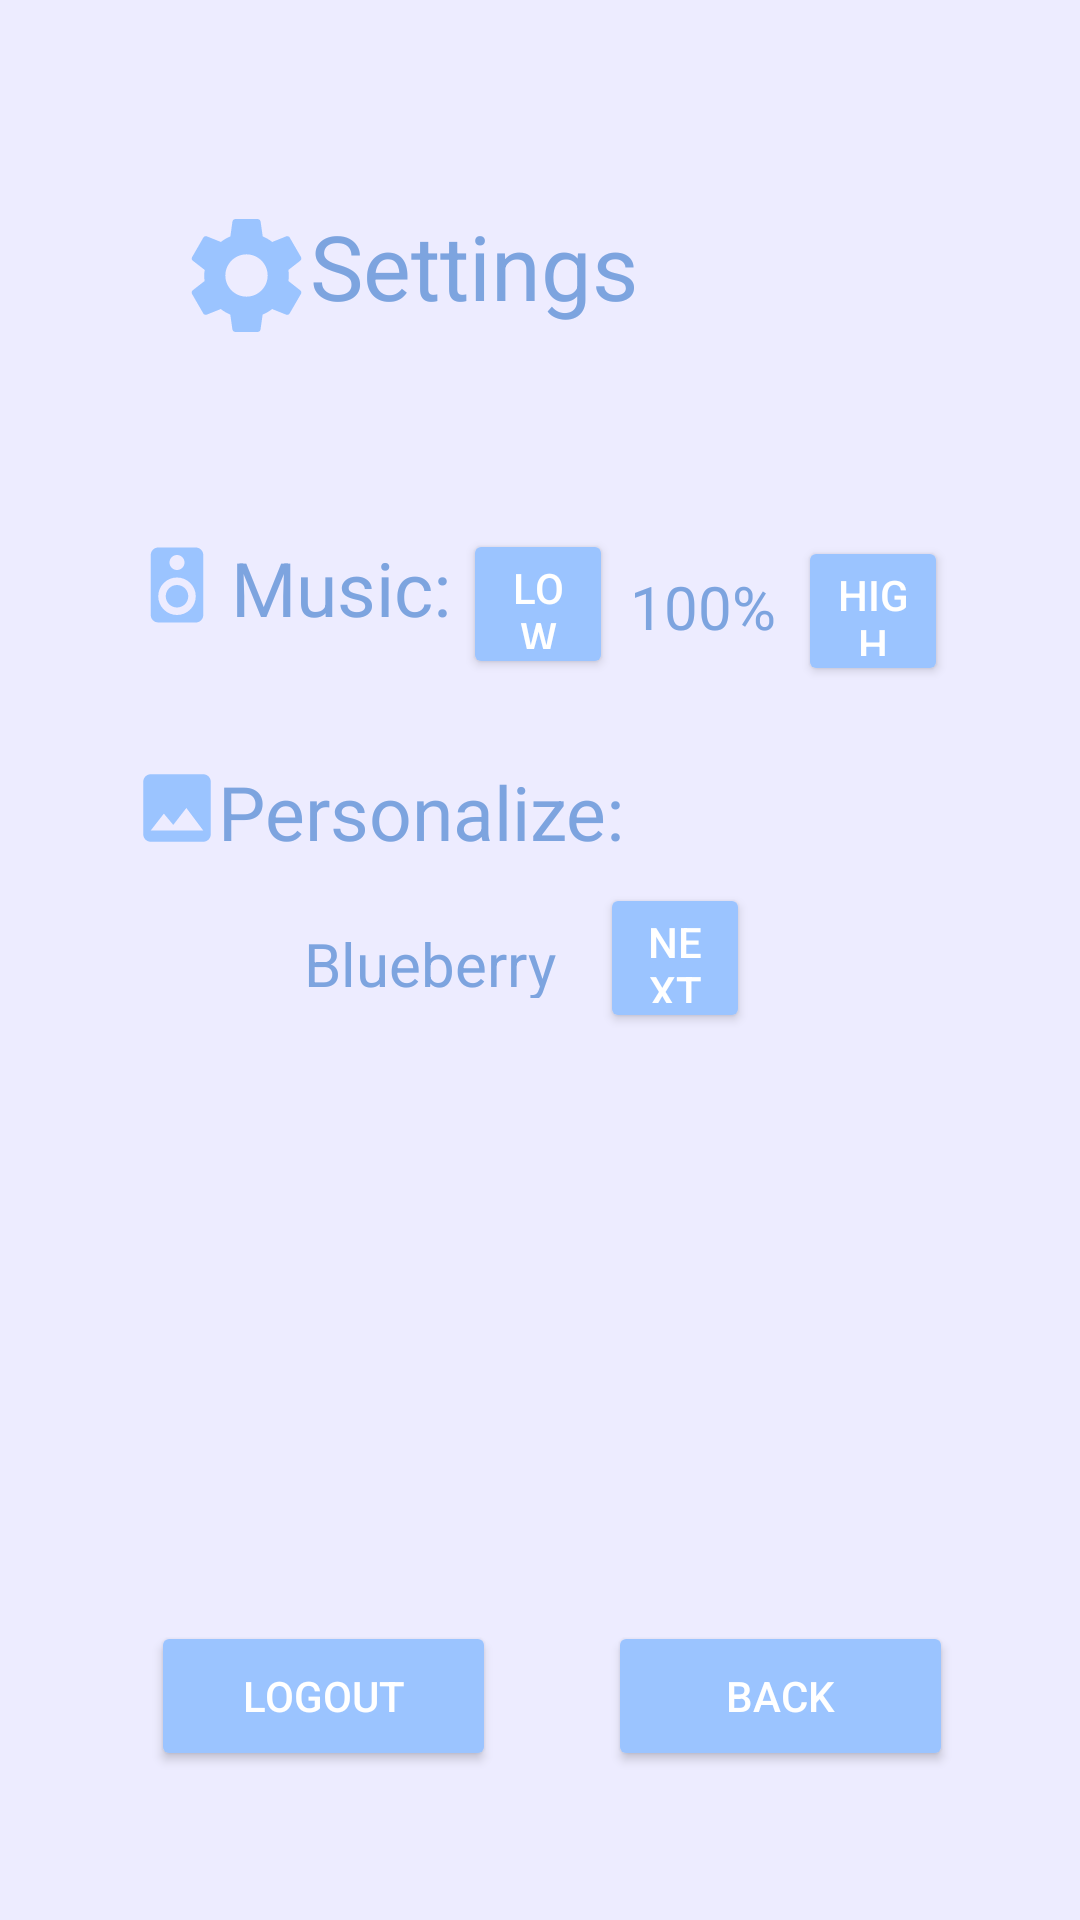

Produce the Android XML layout that renders to this screen, including the resource entries it uses.
<!-- AndroidManifest.xml: application theme Theme.MobileDamaLegends -->
<!-- res/layout/fragment_settings.xml -->
<?xml version="1.0" encoding="utf-8"?>
<androidx.constraintlayout.widget.ConstraintLayout xmlns:android="http://schemas.android.com/apk/res/android"
    xmlns:app="http://schemas.android.com/apk/res-auto"
    xmlns:tools="http://schemas.android.com/tools"
    android:layout_width="match_parent"
    android:layout_height="match_parent"
    android:background="@color/blue_soft"
    tools:context=".SettingsFragment">

    <ImageView
        android:id="@+id/imageView13"
        android:layout_width="78dp"
        android:layout_height="47dp"
        android:src="@drawable/ic_baseline_settings_24"
        app:layout_constraintBottom_toBottomOf="parent"
        app:layout_constraintEnd_toEndOf="parent"
        app:layout_constraintHorizontal_bias="0.153"
        app:layout_constraintStart_toStartOf="parent"
        app:layout_constraintTop_toTopOf="parent"
        app:layout_constraintVertical_bias="0.115" />

    <TextView
        android:id="@+id/textview_setting"
        android:layout_width="152dp"
        android:layout_height="47dp"
        android:layout_marginStart="16dp"
        android:layout_marginEnd="16dp"
        android:text="Settings"
        android:textAlignment="textStart"
        android:textColor="#7DA4DF"
        android:textSize="30sp"
        app:layout_constraintBottom_toBottomOf="parent"
        app:layout_constraintEnd_toEndOf="parent"
        app:layout_constraintHorizontal_bias="0.497"
        app:layout_constraintStart_toStartOf="parent"
        app:layout_constraintTop_toTopOf="parent"
        app:layout_constraintVertical_bias="0.115"
        app:layout_constraintVertical_chainStyle="spread"
        tools:ignore="TextContrastCheck" />

    <Button
        android:id="@+id/button_logout"
        android:layout_width="115dp"
        android:layout_height="50dp"
        android:text="@string/logoutText"
        android:textColor="#FFFFFF"
        app:backgroundTint="#9BC4FF"
        app:layout_constraintBottom_toBottomOf="parent"
        app:layout_constraintEnd_toEndOf="parent"
        app:layout_constraintHorizontal_bias="0.206"
        app:layout_constraintStart_toStartOf="parent"
        app:layout_constraintTop_toTopOf="parent"
        app:layout_constraintVertical_bias="0.916"
        tools:ignore="TextContrastCheck" />

    <Button
        android:id="@+id/button_back2"
        android:layout_width="115dp"
        android:layout_height="50dp"
        android:text="@string/backText"
        android:textColor="#FFFFFF"
        app:backgroundTint="#9BC4FF"
        app:layout_constraintBottom_toBottomOf="parent"
        app:layout_constraintEnd_toEndOf="parent"
        app:layout_constraintHorizontal_bias="0.827"
        app:layout_constraintStart_toStartOf="parent"
        app:layout_constraintTop_toTopOf="parent"
        app:layout_constraintVertical_bias="0.916"
        tools:ignore="TextContrastCheck" />

    <TextView
        android:id="@+id/textview_music"
        android:layout_width="90dp"
        android:layout_height="47dp"
        android:layout_marginStart="16dp"
        android:layout_marginEnd="16dp"
        android:text="Music:"
        android:textAlignment="textStart"
        android:textColor="#7DA4DF"
        android:textSize="25sp"
        app:layout_constraintBottom_toBottomOf="parent"
        app:layout_constraintEnd_toEndOf="parent"
        app:layout_constraintHorizontal_bias="0.256"
        app:layout_constraintStart_toStartOf="parent"
        app:layout_constraintTop_toTopOf="parent"
        app:layout_constraintVertical_bias="0.302"
        app:layout_constraintVertical_chainStyle="spread"
        tools:ignore="TextContrastCheck" />

    <TextView
        android:id="@+id/textview_personalize"
        android:layout_width="160dp"
        android:layout_height="47dp"
        android:layout_marginStart="16dp"
        android:layout_marginEnd="16dp"
        android:text="Personalize:"
        android:textAlignment="textStart"
        android:textColor="#7DA4DF"
        android:textSize="25sp"
        app:layout_constraintBottom_toBottomOf="parent"
        app:layout_constraintEnd_toEndOf="parent"
        app:layout_constraintHorizontal_bias="0.337"
        app:layout_constraintStart_toStartOf="parent"
        app:layout_constraintTop_toTopOf="parent"
        app:layout_constraintVertical_bias="0.428"
        app:layout_constraintVertical_chainStyle="spread"
        tools:ignore="TextContrastCheck" />

    <Button
        android:id="@+id/button_volDown"
        android:layout_width="50dp"
        android:layout_height="50dp"
        android:textColor="#FFFFFF"
        app:backgroundTint="#9BC4FF"
        android:text="Low"
        app:icon="@drawable/ic_baseline_keyboard_arrow_left_24"
        app:layout_constraintBottom_toBottomOf="parent"
        app:layout_constraintEnd_toEndOf="parent"
        app:layout_constraintHorizontal_bias="0.498"
        app:layout_constraintStart_toStartOf="parent"
        app:layout_constraintTop_toTopOf="parent"
        app:layout_constraintVertical_bias="0.299"
        tools:ignore="TextContrastCheck" />

    <Button
        android:id="@+id/button_volUp"
        android:layout_width="50dp"
        android:layout_height="50dp"
        android:textColor="#FFFFFF"
        android:text="High"
        app:backgroundTint="#9BC4FF"
        app:icon="@drawable/ic_baseline_keyboard_arrow_right_24"
        app:layout_constraintBottom_toBottomOf="parent"
        app:layout_constraintEnd_toEndOf="parent"
        app:layout_constraintHorizontal_bias="0.858"
        app:layout_constraintStart_toStartOf="parent"
        app:layout_constraintTop_toTopOf="parent"
        app:layout_constraintVertical_bias="0.303"
        tools:ignore="TextContrastCheck" />

    <Button
        android:id="@+id/next_theme"
        android:layout_width="50dp"
        android:layout_height="50dp"
        android:textColor="#FFFFFF"
        android:text="Next"
        app:backgroundTint="#9BC4FF"
        app:icon="@drawable/ic_baseline_keyboard_arrow_right_24"
        app:layout_constraintBottom_toBottomOf="parent"
        app:layout_constraintEnd_toEndOf="parent"
        app:layout_constraintHorizontal_bias="0.645"
        app:layout_constraintStart_toStartOf="parent"
        app:layout_constraintTop_toTopOf="parent"
        app:layout_constraintVertical_bias="0.499"
        tools:ignore="TextContrastCheck" />

    <TextView
        android:id="@+id/textview_textVol"
        android:layout_width="50dp"
        android:layout_height="25dp"
        android:layout_marginStart="16dp"
        android:layout_marginEnd="16dp"
        android:text="100%"
        android:textAlignment="center"
        android:textColor="#7DA4DF"
        android:textSize="20sp"
        app:layout_constraintBottom_toBottomOf="parent"
        app:layout_constraintEnd_toEndOf="parent"
        app:layout_constraintHorizontal_bias="0.696"
        app:layout_constraintStart_toStartOf="parent"
        app:layout_constraintTop_toTopOf="parent"
        app:layout_constraintVertical_bias="0.307"
        app:layout_constraintVertical_chainStyle="spread"
        tools:ignore="TextContrastCheck" />

    <TextView
        android:id="@+id/theme_name"
        android:layout_width="150dp"
        android:layout_height="25dp"
        android:layout_marginStart="16dp"
        android:layout_marginEnd="16dp"
        android:text="Blueberry"
        android:textAlignment="center"
        android:textColor="#7DA4DF"
        android:textSize="20sp"
        app:layout_constraintBottom_toBottomOf="parent"
        app:layout_constraintEnd_toEndOf="parent"
        app:layout_constraintHorizontal_bias="0.292"
        app:layout_constraintStart_toStartOf="parent"
        app:layout_constraintTop_toTopOf="parent"
        app:layout_constraintVertical_chainStyle="spread"
        tools:ignore="TextContrastCheck" />

    <ImageView
        android:id="@+id/imageView15"
        android:layout_width="30dp"
        android:layout_height="30dp"
        android:src="@drawable/ic_baseline_speaker_24"
        app:layout_constraintBottom_toBottomOf="parent"
        app:layout_constraintEnd_toEndOf="parent"
        app:layout_constraintHorizontal_bias="0.133"
        app:layout_constraintStart_toStartOf="parent"
        app:layout_constraintTop_toTopOf="parent"
        app:layout_constraintVertical_bias="0.295" />

    <ImageView
        android:id="@+id/imageView16"
        android:layout_width="30dp"
        android:layout_height="30dp"
        android:src="@drawable/ic_baseline_photo_24"
        app:layout_constraintBottom_toBottomOf="parent"
        app:layout_constraintEnd_toEndOf="parent"
        app:layout_constraintHorizontal_bias="0.133"
        app:layout_constraintStart_toStartOf="parent"
        app:layout_constraintTop_toTopOf="parent"
        app:layout_constraintVertical_bias="0.417" />

</androidx.constraintlayout.widget.ConstraintLayout>
<!-- resources referenced by this layout -->
<resources>
  <color name="blue_soft">#EDECFF</color>
  <!-- drawable ic_baseline_keyboard_arrow_left_24 (drawable) -->
  <vector android:height="24dp" android:tint="#9BC4FF"
      android:viewportHeight="24" android:viewportWidth="24"
      android:width="24dp" xmlns:android="http://schemas.android.com/apk/res/android">
      <path android:fillColor="@android:color/white" android:pathData="M15.41,16.59L10.83,12l4.58,-4.59L14,6l-6,6 6,6 1.41,-1.41z"/>
  </vector>
  <!-- drawable ic_baseline_keyboard_arrow_right_24 (drawable) -->
  <vector android:height="24dp" android:tint="#9BC4FF"
      android:viewportHeight="24" android:viewportWidth="24"
      android:width="24dp" xmlns:android="http://schemas.android.com/apk/res/android">
      <path android:fillColor="@android:color/white" android:pathData="M8.59,16.59L13.17,12 8.59,7.41 10,6l6,6 -6,6 -1.41,-1.41z"/>
  </vector>
  <!-- drawable ic_baseline_photo_24 (drawable) -->
  <vector android:height="24dp" android:tint="#9BC4FF"
      android:viewportHeight="24" android:viewportWidth="24"
      android:width="24dp" xmlns:android="http://schemas.android.com/apk/res/android">
      <path android:fillColor="@android:color/white" android:pathData="M21,19V5c0,-1.1 -0.9,-2 -2,-2H5c-1.1,0 -2,0.9 -2,2v14c0,1.1 0.9,2 2,2h14c1.1,0 2,-0.9 2,-2zM8.5,13.5l2.5,3.01L14.5,12l4.5,6H5l3.5,-4.5z"/>
  </vector>
  <!-- drawable ic_baseline_speaker_24 (drawable) -->
  <vector android:height="24dp" android:tint="#9BC4FF"
      android:viewportHeight="24" android:viewportWidth="24"
      android:width="24dp" xmlns:android="http://schemas.android.com/apk/res/android">
      <path android:fillColor="@android:color/white" android:pathData="M17,2L7,2c-1.1,0 -2,0.9 -2,2v16c0,1.1 0.9,1.99 2,1.99L17,22c1.1,0 2,-0.9 2,-2L19,4c0,-1.1 -0.9,-2 -2,-2zM12,4c1.1,0 2,0.9 2,2s-0.9,2 -2,2c-1.11,0 -2,-0.9 -2,-2s0.89,-2 2,-2zM12,20c-2.76,0 -5,-2.24 -5,-5s2.24,-5 5,-5 5,2.24 5,5 -2.24,5 -5,5zM12,12c-1.66,0 -3,1.34 -3,3s1.34,3 3,3 3,-1.34 3,-3 -1.34,-3 -3,-3z"/>
  </vector>
  <string name="backText">Back</string>
  <string name="logoutText">Logout</string>
  <style name="Theme.MobileDamaLegends" parent="Theme.MaterialComponents.DayNight.DarkActionBar">
          
          <item name="colorPrimary">@color/purple_500</item>
          <item name="colorPrimaryVariant">@color/purple_700</item>
          <item name="colorOnPrimary">@color/white</item>
          
          <item name="colorSecondary">@color/teal_200</item>
          <item name="colorSecondaryVariant">@color/teal_700</item>
          <item name="colorOnSecondary">@color/black</item>
          
          <item name="android:statusBarColor" tools:targetApi="l">?attr/colorPrimaryVariant</item>
          
      </style>
  <color name="purple_500">#FF6200EE</color>
  <color name="purple_700">#FF3700B3</color>
  <color name="white">#FFFFFFFF</color>
  <color name="teal_200">#FF03DAC5</color>
  <color name="teal_700">#FF018786</color>
  <color name="black">#FF000000</color>
</resources>
